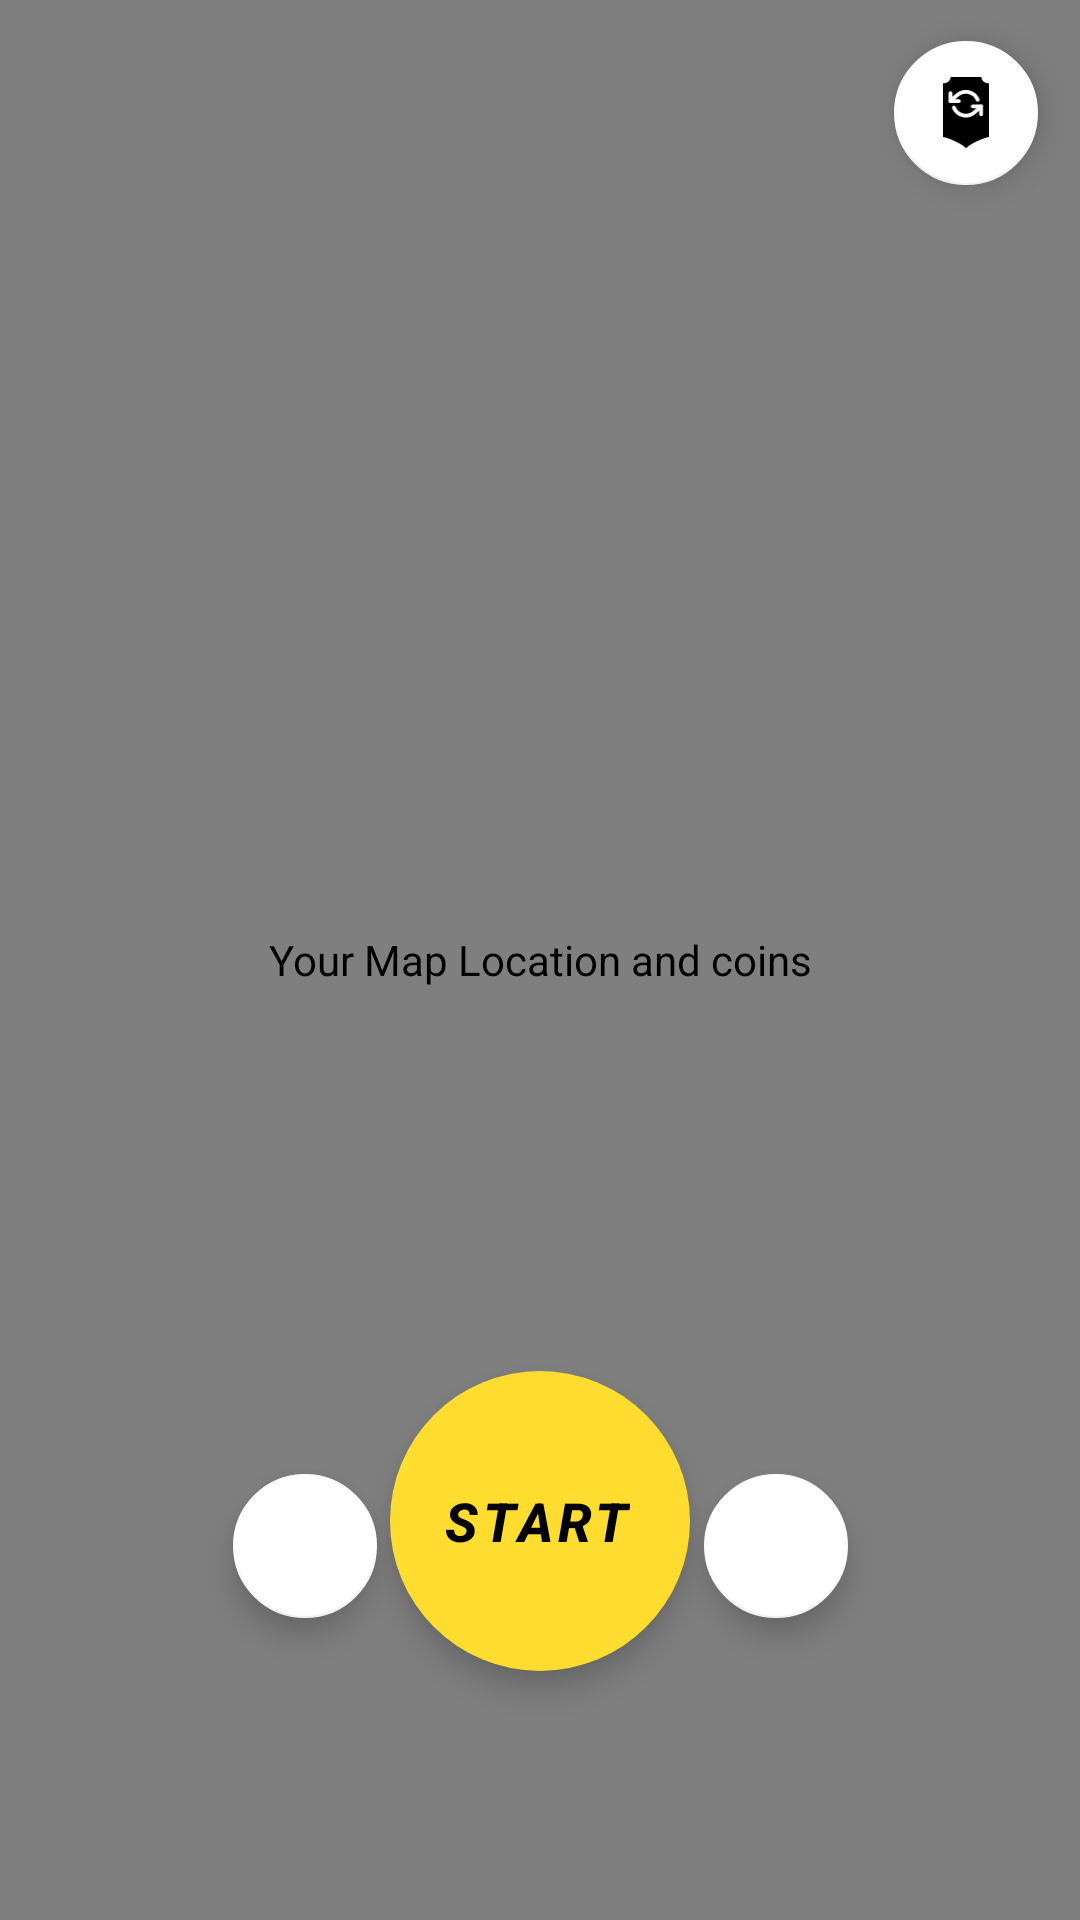

This screen was rendered from an Android layout file. Write that file and the resources it references.
<!-- AndroidManifest.xml: application theme Theme.NikeCore -->
<!-- res/layout/fragment_run.xml -->
<?xml version="1.0" encoding="utf-8"?>
<androidx.constraintlayout.widget.ConstraintLayout xmlns:android="http://schemas.android.com/apk/res/android"
    xmlns:app="http://schemas.android.com/apk/res-auto"
    xmlns:tools="http://schemas.android.com/tools"
    android:layout_width="match_parent"
    android:layout_height="match_parent"
    tools:context=".ui.run.RunFragment">


    <com.google.android.material.floatingactionbutton.ExtendedFloatingActionButton
        android:id="@+id/startRunBtn"
        android:layout_width="100dp"
        android:layout_height="100dp"
        android:clickable="true"
        android:contentDescription="@string/start_run"
        android:focusable="true"
        android:text="@string/start"
        android:textAlignment="viewEnd"
        android:textColor="@color/black"
        android:textSize="18sp"
        android:textStyle="bold|italic"
        app:layout_constraintBottom_toBottomOf="parent"
        app:layout_constraintEnd_toEndOf="parent"
        app:layout_constraintStart_toStartOf="parent"
        app:layout_constraintTop_toTopOf="parent"
        app:layout_constraintVertical_bias="0.846"
        tools:ignore="TextContrastCheck" />

    <com.google.android.gms.maps.MapView
        android:contentDescription="@string/your_map_location_and_coins"
        android:id="@+id/mapView"
        android:layout_width="match_parent"
        android:layout_height="match_parent"
        app:layout_constraintBottom_toBottomOf="parent"
        app:layout_constraintEnd_toEndOf="parent"
        app:layout_constraintStart_toStartOf="parent"
        app:layout_constraintTop_toTopOf="parent" />

    <com.google.android.material.floatingactionbutton.FloatingActionButton
        android:id="@+id/settingsBtn"
        android:layout_width="48dp"
        android:layout_height="48dp"
        android:layout_marginEnd="50dp"
        android:clickable="true"
        android:contentDescription="@string/settings"
        android:focusable="true"
        android:src="@drawable/ic_settings"
        app:backgroundTint="@color/white"
        app:fabCustomSize="48dp"
        app:layout_constraintBottom_toBottomOf="parent"
        app:layout_constraintEnd_toEndOf="parent"
        app:layout_constraintHorizontal_bias="0.297"
        app:layout_constraintStart_toStartOf="parent"
        app:layout_constraintTop_toTopOf="parent"
        app:layout_constraintVertical_bias="0.83"
        app:rippleColor="@color/grey"
        app:tint="@color/black" />

    <com.google.android.material.floatingactionbutton.FloatingActionButton
        android:id="@+id/statsBtn"
        android:layout_width="48dp"
        android:layout_height="48dp"
        android:layout_marginStart="50dp"
        android:clickable="true"
        android:contentDescription="@string/your_run_statistics"
        android:focusable="true"
        android:src="@drawable/ic_bar_chart_2"
        app:backgroundTint="@color/white"
        app:fabCustomSize="48dp"
        app:layout_constraintBottom_toBottomOf="parent"
        app:layout_constraintEnd_toEndOf="parent"
        app:layout_constraintHorizontal_bias="0.705"
        app:layout_constraintStart_toStartOf="parent"
        app:layout_constraintTop_toTopOf="parent"
        app:layout_constraintVertical_bias="0.83"
        app:rippleColor="@color/grey"
        app:tint="@color/black"
        tools:ignore="ImageContrastCheck" />

    <com.google.android.material.floatingactionbutton.FloatingActionButton
        android:id="@+id/reloadLocationBtn"
        android:layout_width="48dp"
        android:layout_height="48dp"
        android:clickable="true"
        android:contentDescription="@string/reload_ticket_location"
        android:focusable="true"
        android:src="@drawable/ic_reload_location"
        app:backgroundTint="@color/white"
        app:fabCustomSize="48dp"
        app:layout_constraintBottom_toBottomOf="parent"
        app:layout_constraintEnd_toEndOf="parent"
        app:layout_constraintHorizontal_bias="0.955"
        app:layout_constraintStart_toStartOf="parent"
        app:layout_constraintTop_toTopOf="parent"
        app:layout_constraintVertical_bias="0.023"
        app:rippleColor="@color/grey"
        app:tint="@null" />


</androidx.constraintlayout.widget.ConstraintLayout>
<!-- resources referenced by this layout -->
<resources>
  <color name="black">#FF000000</color>
  <color name="grey">#B6B6B6</color>
  <color name="white">#FFFFFFFF</color>
  <!-- drawable ic_reload_location: vector/xml drawable (drawable, 2110 chars, omitted) -->
  <string name="reload_ticket_location">reload ticket location</string>
  <string name="settings">settings</string>
  <string name="start">START</string>
  <string name="start_run">Start run</string>
  <string name="your_map_location_and_coins">Your Map Location and coins</string>
  <string name="your_run_statistics">Your run statistics</string>
  <style name="Theme.NikeCore" parent="Theme.MaterialComponents.DayNight.DarkActionBar">
          
          <item name="colorPrimary">@color/black</item>
          <item name="colorPrimaryVariant">@color/grey</item>
          <item name="colorOnPrimary">@color/white</item>
          
          <item name="colorSecondary">@color/yellow</item>
          <item name="colorSecondaryVariant">@color/dark_yellow</item>
          <item name="colorOnSecondary">@color/black</item>
          
          <item name="android:statusBarColor" tools:targetApi="l">?attr/colorPrimary</item>
          
      </style>
  <color name="yellow">#FEDD30</color>
  <color name="dark_yellow">#B1941C</color>
</resources>
